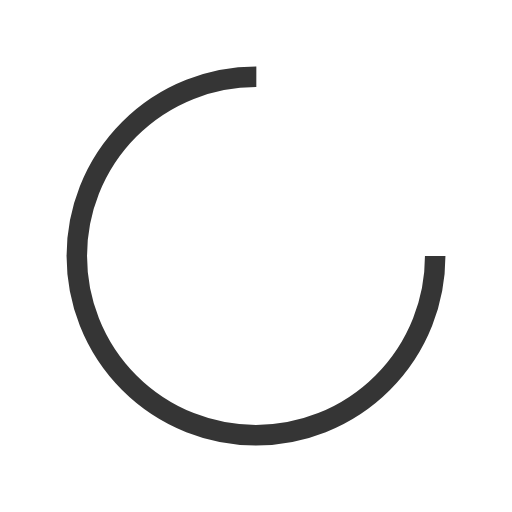
t = 0.00 s
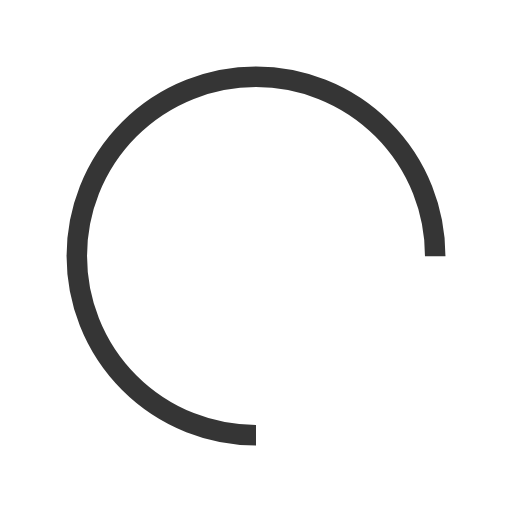
t = 0.25 s
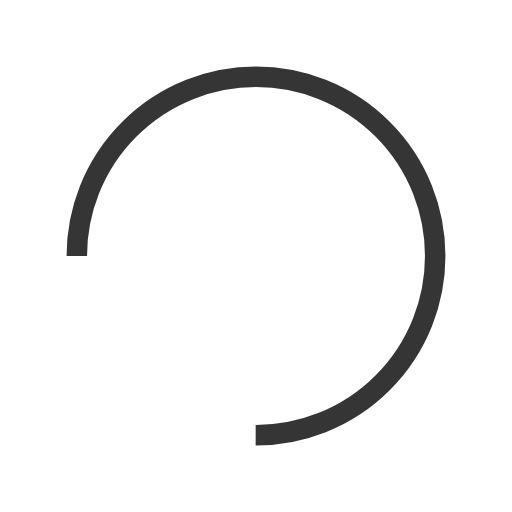
t = 0.50 s
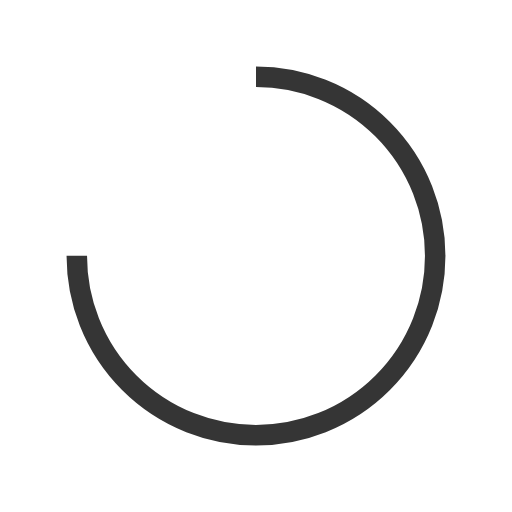
t = 0.75 s

The animated SVG that drew these frames (rendered in a browser with its animation timeline set to each time). Animation: 1 SMIL element (animateTransform=1); one cycle of 1.00 s, repeats indefinitely.

<?xml version="1.0" encoding="utf-8"?>
<svg xmlns="http://www.w3.org/2000/svg" xmlns:xlink="http://www.w3.org/1999/xlink" style="margin: auto; background: none; display: block; shape-rendering: auto;" width="200px" height="200px" viewBox="0 0 100 100" preserveAspectRatio="xMidYMid">
<circle cx="50" cy="50" fill="none" stroke="#353535" stroke-width="4" r="35" stroke-dasharray="164.93361431346415 56.97787143782138">
  <animateTransform attributeName="transform" type="rotate" repeatCount="indefinite" dur="1s" values="0 50 50;360 50 50" keyTimes="0;1"></animateTransform>
</circle>
<!-- [ldio] generated by https://loading.io/ --></svg>
